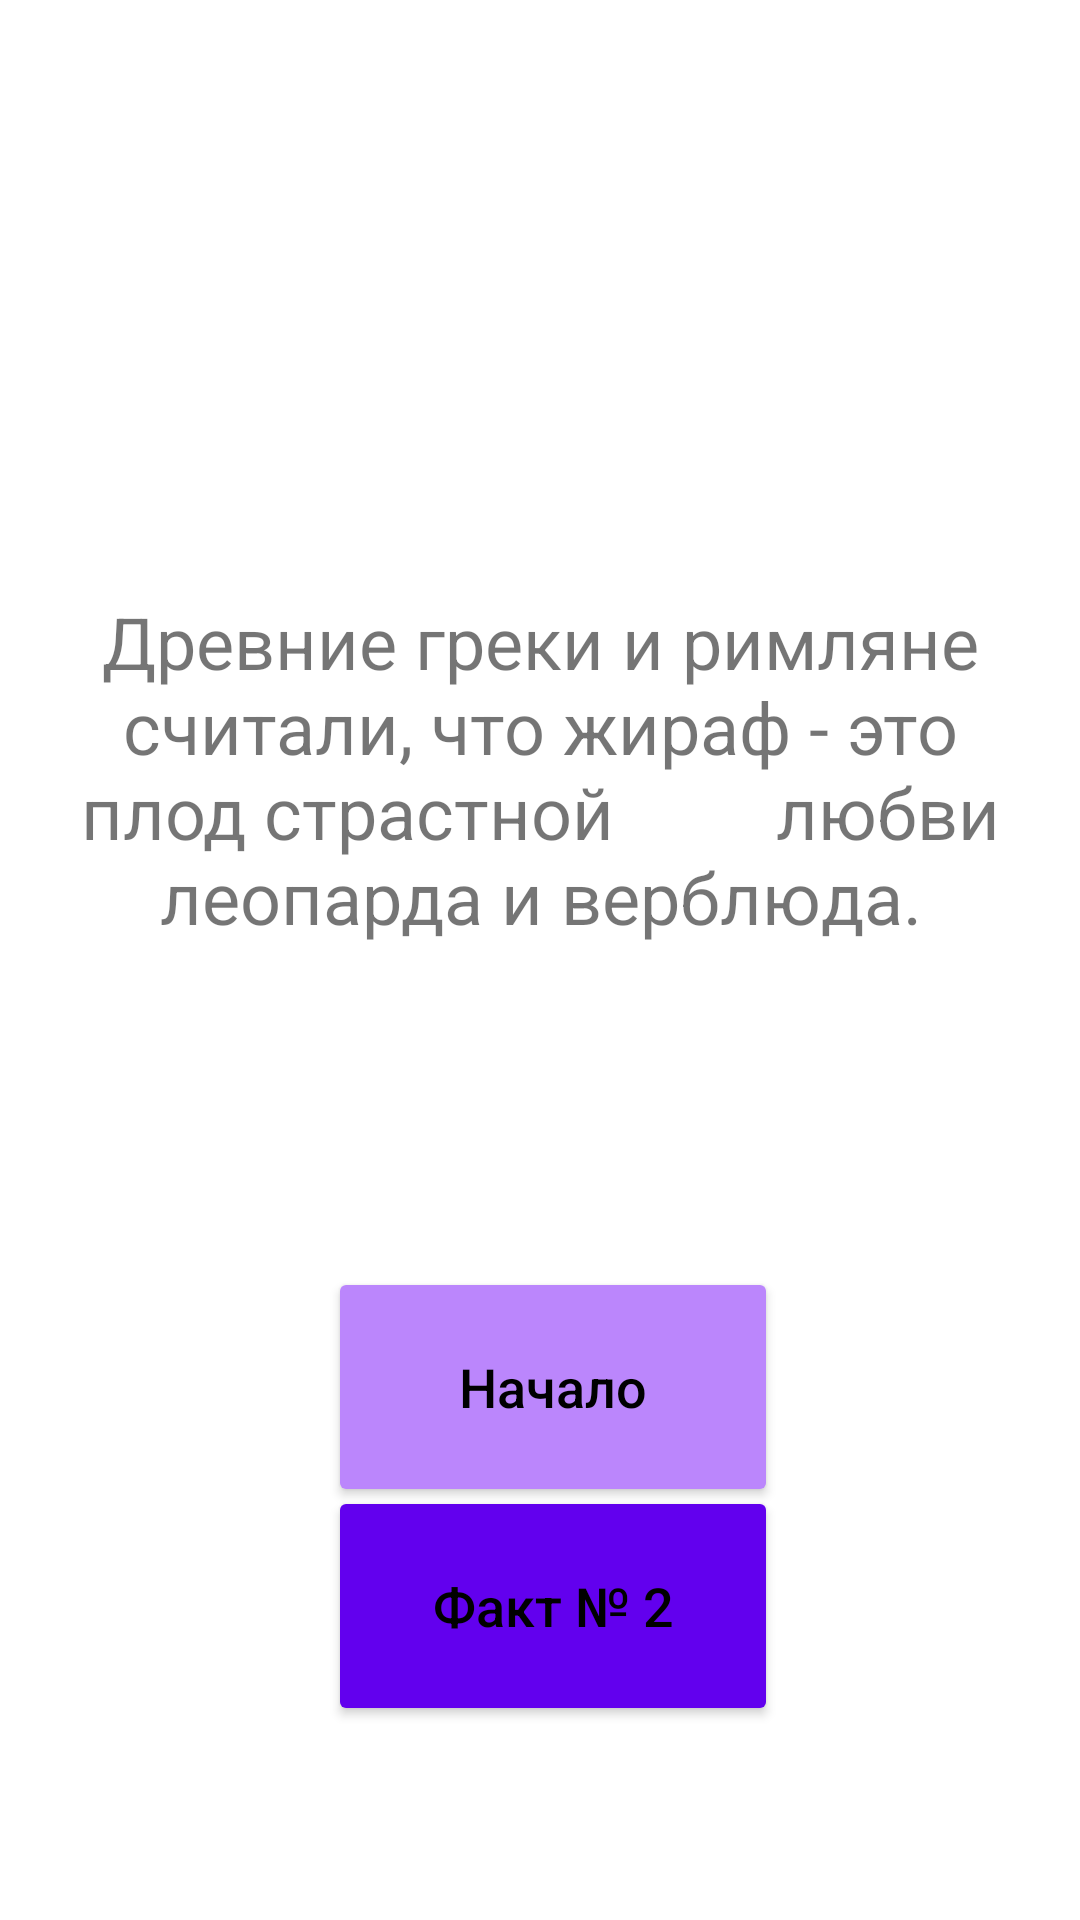

The Android layout XML behind this screen, and the referenced resources:
<!-- AndroidManifest.xml: application theme Theme.Less11 -->
<!-- res/layout/activity_three.xml -->
<?xml version="1.0" encoding="utf-8"?>
<androidx.constraintlayout.widget.ConstraintLayout xmlns:android="http://schemas.android.com/apk/res/android"
    xmlns:app="http://schemas.android.com/apk/res-auto"
    xmlns:tools="http://schemas.android.com/tools"
    android:layout_width="match_parent"
    android:layout_height="match_parent"
    android:layout_gravity="center"
    android:orientation="vertical"
    tools:context=".ThreeActivity">

    <TextView
        android:id="@+id/tvFacts1"
        android:layout_width="350dp"
        android:layout_height="300dp"
        android:gravity="center"
        android:text="Древние греки и римляне считали, что жираф - это плод страстной
        любви леопарда и верблюда."
        android:textAllCaps="false"
        android:textSize="24dp"
        app:layout_constraintBottom_toBottomOf="parent"
        app:layout_constraintHorizontal_bias="0.502"
        app:layout_constraintLeft_toLeftOf="parent"
        app:layout_constraintRight_toRightOf="parent"
        app:layout_constraintTop_toTopOf="parent"
        app:layout_constraintVertical_bias="0.313" />

    <Button
        android:id="@+id/btnStart"
        android:layout_width="150dp"
        android:layout_height="80dp"
        android:layout_marginTop="80dp"
        android:backgroundTint="@color/purple_200"
        android:text="Начало"
        android:textAllCaps="false"
        android:textColor="@color/black"
        android:textSize="18dp"
        app:layout_constraintBottom_toBottomOf="parent"
        app:layout_constraintHorizontal_bias="0.52"
        app:layout_constraintLeft_toLeftOf="parent"
        app:layout_constraintRight_toRightOf="parent"
        app:layout_constraintTop_toTopOf="parent"
        app:layout_constraintVertical_bias="0.713" />

    <Button
        android:id="@+id/btnFactsSecond"
        android:layout_width="150dp"
        android:layout_height="80dp"
        android:layout_marginTop="80dp"
        android:backgroundTint="@color/purple_500"
        android:text="Факт № 2"
        android:textAllCaps="false"
        android:textColor="@color/black"
        android:textSize="18dp"
        app:layout_constraintBottom_toBottomOf="parent"
        app:layout_constraintHorizontal_bias="0.52"
        app:layout_constraintLeft_toLeftOf="parent"
        app:layout_constraintRight_toRightOf="parent"
        app:layout_constraintTop_toTopOf="parent"
        app:layout_constraintVertical_bias="0.865" />

</androidx.constraintlayout.widget.ConstraintLayout>
<!-- resources referenced by this layout -->
<resources>
  <color name="black">#FF000000</color>
  <color name="purple_200">#FFBB86FC</color>
  <color name="purple_500">#FF6200EE</color>
  <style name="Theme.Less11" parent="Theme.MaterialComponents.DayNight.DarkActionBar">
          
          <item name="colorPrimary">@color/purple_500</item>
          <item name="colorPrimaryVariant">@color/purple_700</item>
          <item name="colorOnPrimary">@color/white</item>
          
          <item name="colorSecondary">@color/teal_200</item>
          <item name="colorSecondaryVariant">@color/teal_700</item>
          <item name="colorOnSecondary">@color/black</item>
          
          <item name="android:statusBarColor" tools:targetApi="l">?attr/colorPrimaryVariant</item>
          
      </style>
  <color name="purple_700">#FF3700B3</color>
  <color name="white">#FFFFFFFF</color>
  <color name="teal_200">#FF03DAC5</color>
  <color name="teal_700">#FF018786</color>
</resources>
